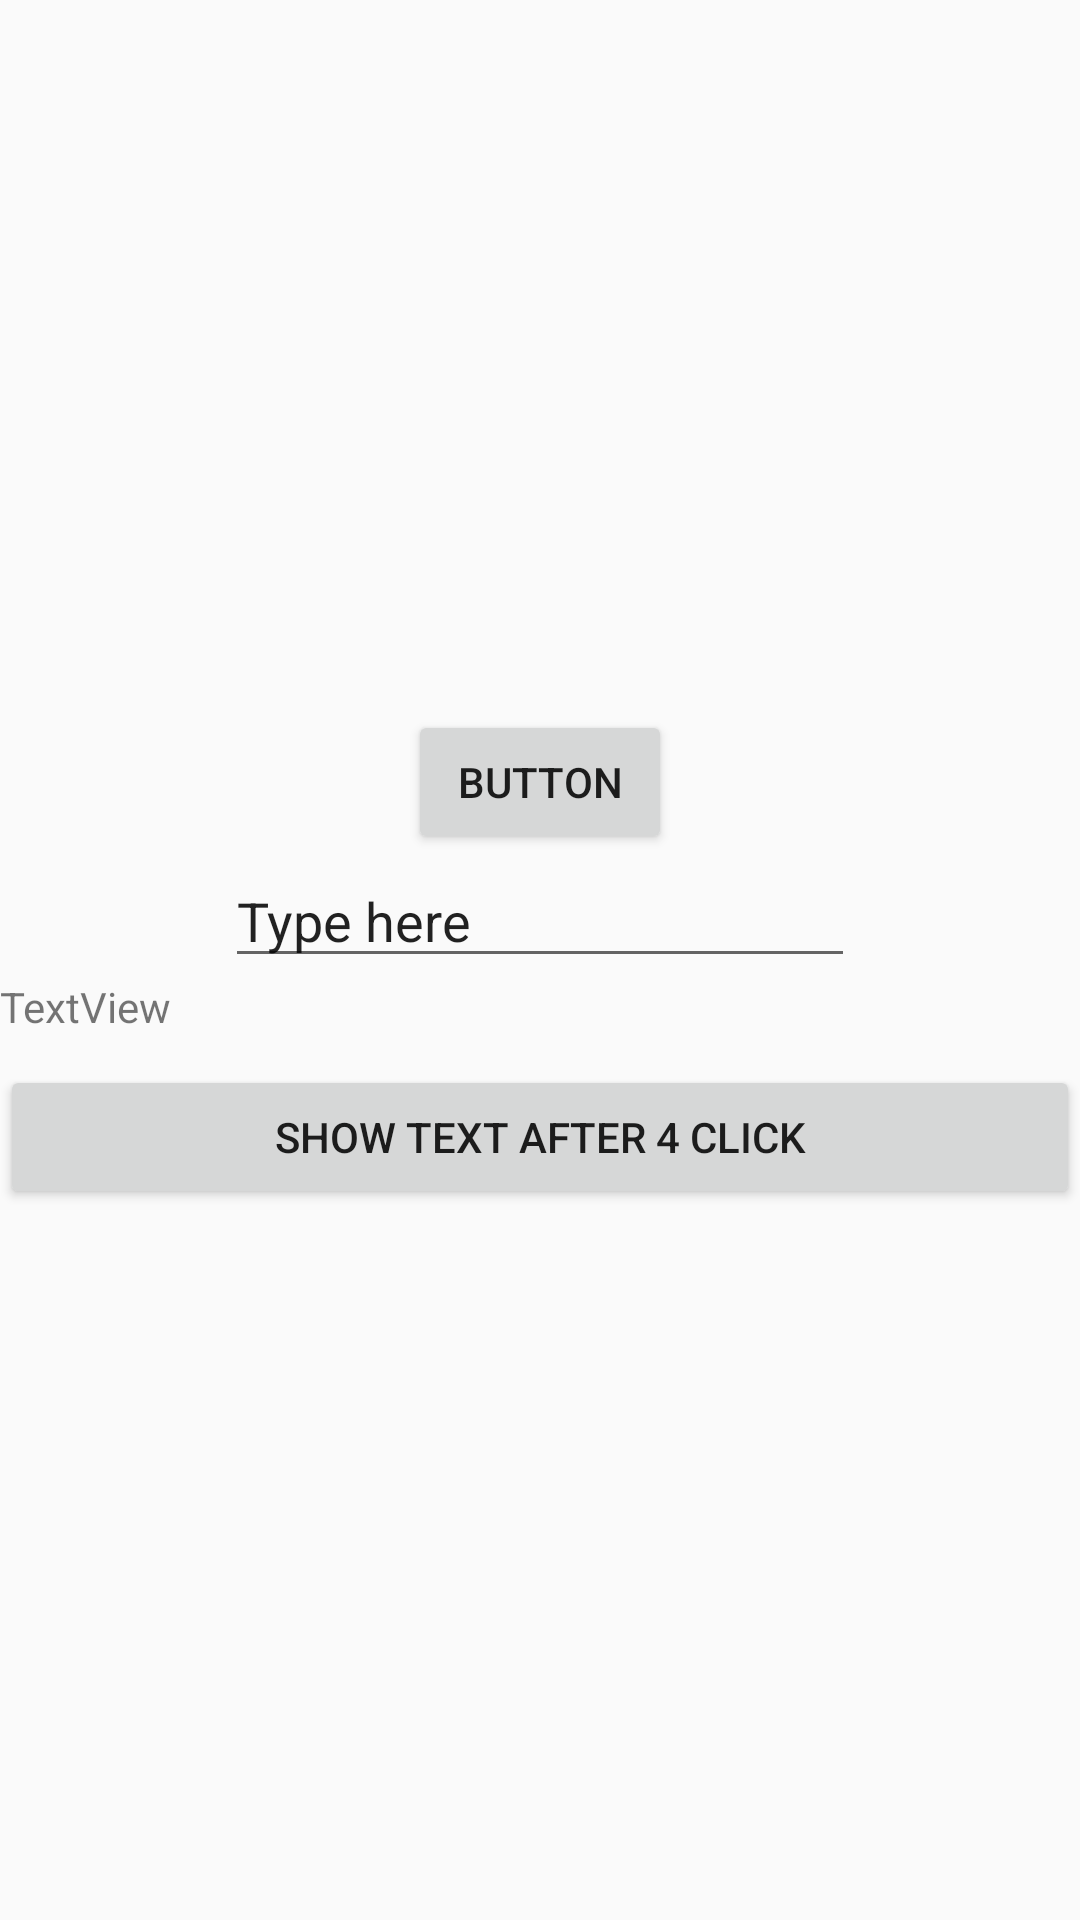

Reconstruct the res/layout file that produces this screen, plus the resources it refers to.
<!-- AndroidManifest.xml: application theme AppTheme -->
<!-- res/layout/activity_rx_view_example.xml -->
<?xml version="1.0" encoding="utf-8"?>
<LinearLayout xmlns:android="http://schemas.android.com/apk/res/android"
    xmlns:tools="http://schemas.android.com/tools"
    android:layout_width="match_parent"
    android:layout_height="match_parent"
    android:gravity="center"
    android:orientation="vertical"
    tools:context=".MainActivity">

    <Button
        android:id="@+id/button"
        android:layout_width="wrap_content"
        android:layout_height="wrap_content"
        android:text="Button" />

    <EditText
        android:id="@+id/editText"
        android:layout_width="wrap_content"
        android:layout_height="wrap_content"
        android:ems="10"
        android:inputType="textPersonName"
        android:text="Type here" />

    <TextView
        android:id="@+id/textView"
        android:layout_width="match_parent"
        android:layout_height="wrap_content"
        android:text="TextView" />

    <android.support.v7.widget.AppCompatButton
        android:id="@+id/buttonFourClick"
        android:layout_width="match_parent"
        android:layout_height="wrap_content"
        android:layout_marginTop="10dp"
        android:text="Show Text After 4 Click" />

</LinearLayout>
<!-- resources referenced by this layout -->
<resources>
  <style name="AppTheme" parent="Theme.AppCompat.Light.DarkActionBar">
          
          <item name="colorPrimary">@color/colorPrimary</item>
          <item name="colorPrimaryDark">@color/colorPrimaryDark</item>
          <item name="colorAccent">@color/colorAccent</item>
      </style>
  <!-- not gathered from this repository: default colours our renderer supplied (Android Studio template values) -->
  <color name="colorPrimary">#FF6200EE</color>
  <color name="colorPrimaryDark">#FF3700B3</color>
  <color name="colorAccent">#FF03DAC5</color>
</resources>
